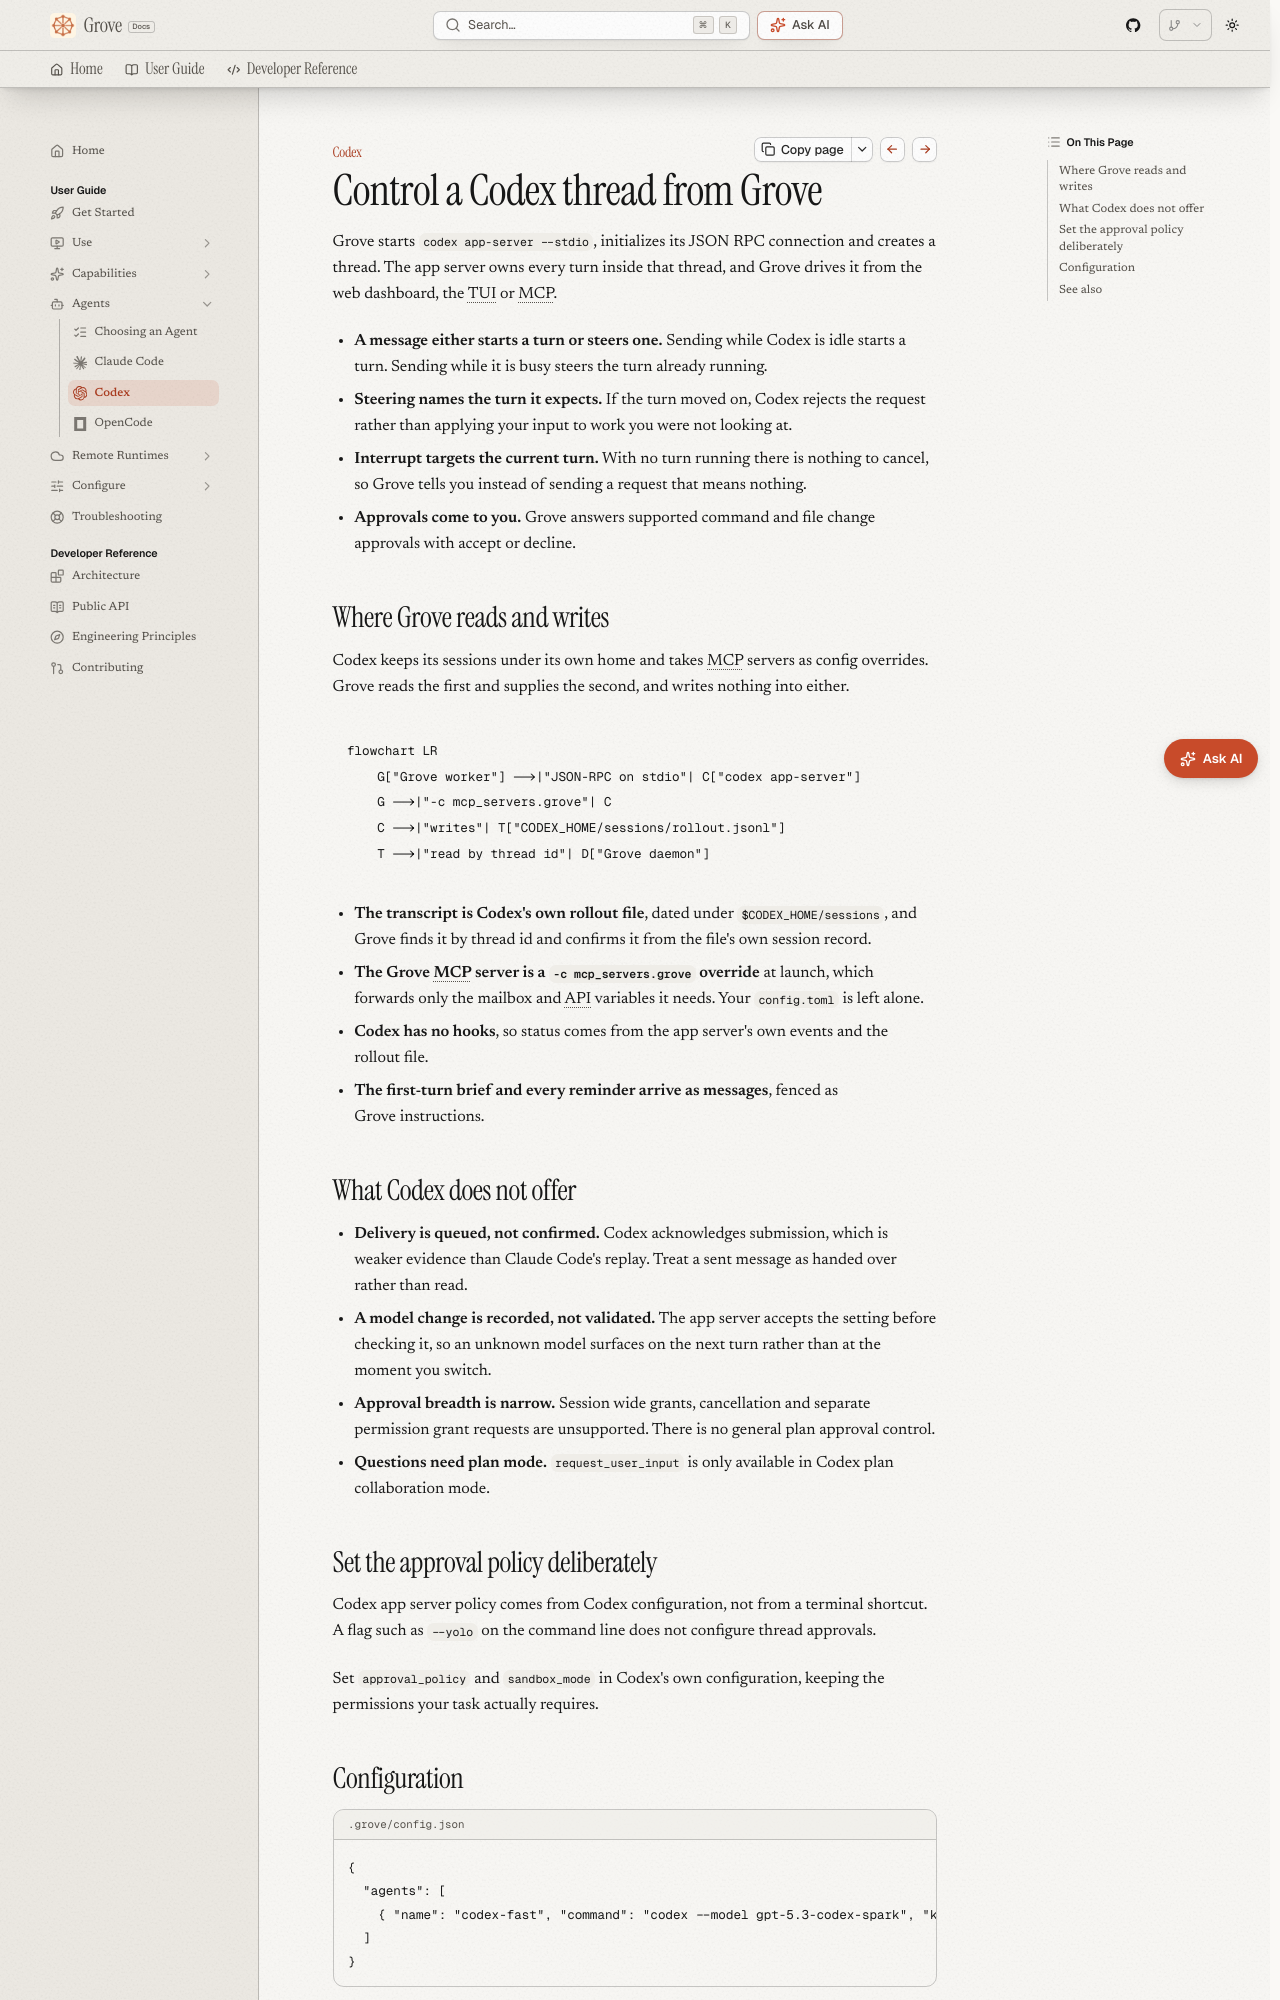

repository: bearlike/Grove · page: latest/agents-codex/index.html · generator: mkdocs

# Codex

## Control a Codex thread from Grove

Grove starts `codex app-server --stdio`, initializes its JSON RPC connection and creates a thread. The app server owns every turn inside that thread, and Grove drives it from the web dashboard, the TUI or MCP.

- **A message either starts a turn or steers one.** Sending while Codex is idle starts a turn. Sending while it is busy steers the turn already running.
- **Steering names the turn it expects.** If the turn moved on, Codex rejects the request rather than applying your input to work you were not looking at.
- **Interrupt targets the current turn.** With no turn running there is nothing to cancel, so Grove tells you instead of sending a request that means nothing.
- **Approvals come to you.** Grove answers supported command and file change approvals with accept or decline.

## Where Grove reads and writes

Codex keeps its sessions under its own home and takes MCP servers as config overrides. Grove reads the first and supplies the second, and writes nothing into either.

```mermaid
flowchart LR
    G["Grove worker"] -->|"JSON-RPC on stdio"| C["codex app-server"]
    G -->|"-c mcp_servers.grove"| C
    C -->|"writes"| T["CODEX_HOME/sessions/rollout.jsonl"]
    T -->|"read by thread id"| D["Grove daemon"]
```

- **The transcript is Codex's own rollout file**, dated under `$CODEX_HOME/sessions`, and Grove finds it by thread id and confirms it from the file's own session record.
- **The Grove MCP server is a `-c mcp_servers.grove` override** at launch, which forwards only the mailbox and API variables it needs. Your `config.toml` is left alone.
- **Codex has no hooks**, so status comes from the app server's own events and the rollout file.
- **The first-turn brief and every reminder arrive as messages**, fenced as Grove instructions.

## What Codex does not offer

- **Delivery is queued, not confirmed.** Codex acknowledges submission, which is weaker evidence than Claude Code's replay. Treat a sent message as handed over rather than read.
- **A model change is recorded, not validated.** The app server accepts the setting before checking it, so an unknown model surfaces on the next turn rather than at the moment you switch.
- **Approval breadth is narrow.** Session wide grants, cancellation and separate permission grant requests are unsupported. There is no general plan approval control.
- **Questions need plan mode.** `request_user_input` is only available in Codex plan collaboration mode.
